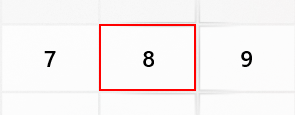
Task: Week1 Calculator using ReFramework
Workflow: Calculations_DesktopRecording

Step 1: click on the button (repeated 2 times)

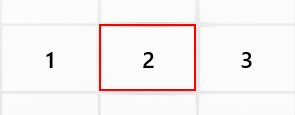
Step 3: click on the button
